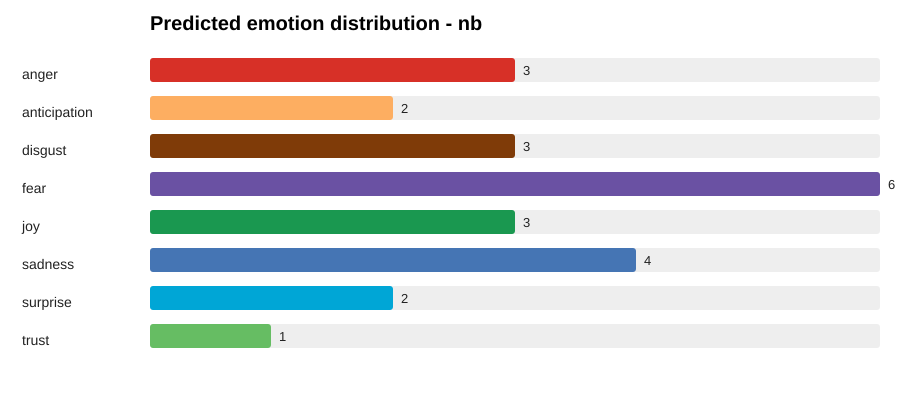

The data file committed next to this chart (first rows):
emotion, count
anger, 3
anticipation, 2
disgust, 3
fear, 6
joy, 3
sadness, 4
surprise, 2
trust, 1
